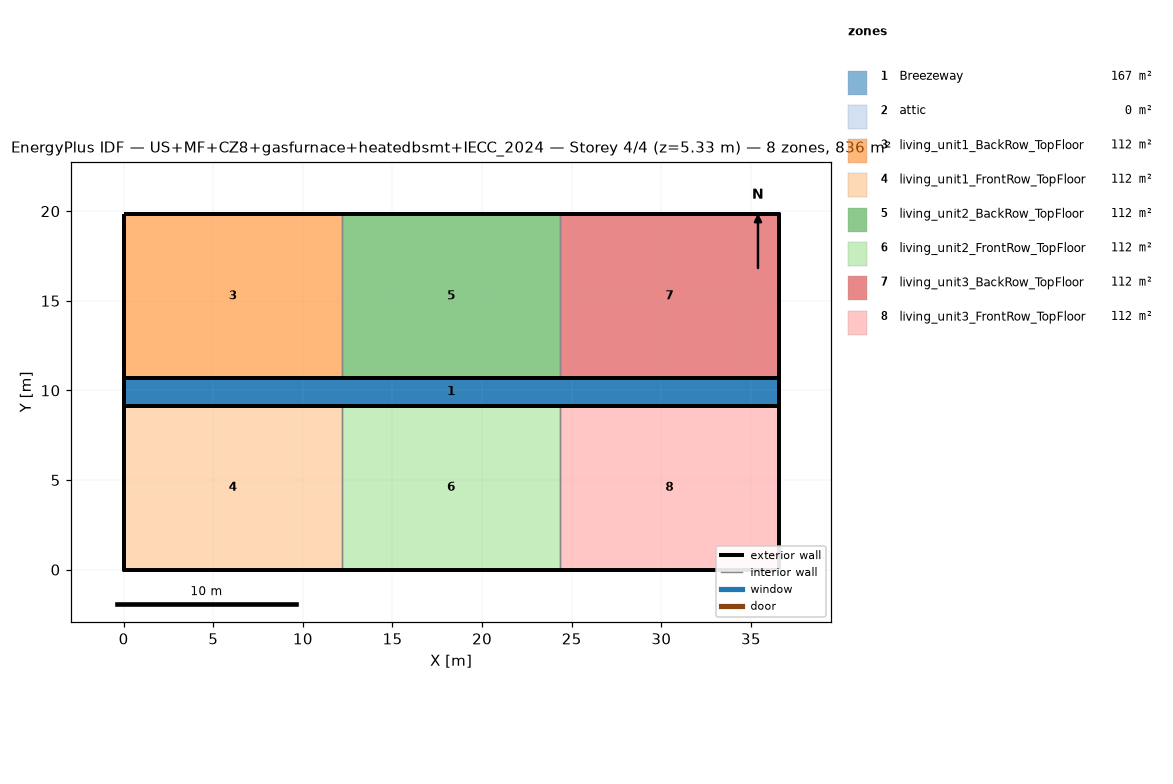
=== STOREY PLAN SPEC (per zone: floor XY polygon, exterior-wall plan segments, windows/doors) ===
zone 1: Breezeway  (167.0 m²)
  floor: (36.54, 9.16) (0.00, 9.16) (0.00, 10.68) (36.54, 10.68)
  floor: (36.54, 9.16) (0.00, 9.16) (0.00, 10.68) (36.54, 10.68)
  floor: (36.54, 9.16) (0.00, 9.16) (0.00, 10.68) (36.54, 10.68)
zone 2: attic  (0.0 m²)
  exterior wall: (36.54, 0.00) – (36.54, 19.84) – (36.54, 9.92)  [29.8 m]
  exterior wall: (0.00, 19.84) – (0.00, 0.00) – (0.00, 9.92)  [29.8 m]
zone 3: living_unit1_BackRow_TopFloor  (111.5 m²)
  floor: (12.18, 10.68) (0.00, 10.68) (0.00, 19.84) (12.18, 19.84)
  exterior wall: (12.18, 19.84) – (0.00, 19.84)  [12.2 m]
  exterior wall: (0.00, 19.84) – (0.00, 10.68)  [9.2 m]
  exterior wall: (0.00, 10.68) – (12.18, 10.68)  [12.2 m]
  interior walls: 1
zone 4: living_unit1_FrontRow_TopFloor  (111.5 m²)
  floor: (12.18, 0.00) (0.00, 0.00) (0.00, 9.16) (12.18, 9.16)
  exterior wall: (0.00, 0.00) – (12.18, 0.00)  [12.2 m]
  exterior wall: (0.00, 9.16) – (0.00, 0.00)  [9.2 m]
  exterior wall: (12.18, 9.16) – (0.00, 9.16)  [12.2 m]
  interior walls: 1
zone 5: living_unit2_BackRow_TopFloor  (111.5 m²)
  floor: (24.36, 10.68) (12.18, 10.68) (12.18, 19.84) (24.36, 19.84)
  exterior wall: (12.18, 10.68) – (24.36, 10.68)  [12.2 m]
  exterior wall: (24.36, 19.84) – (12.18, 19.84)  [12.2 m]
  interior walls: 2
zone 6: living_unit2_FrontRow_TopFloor  (111.5 m²)
  floor: (24.36, 0.00) (12.18, 0.00) (12.18, 9.16) (24.36, 9.16)
  exterior wall: (12.18, 0.00) – (24.36, 0.00)  [12.2 m]
  exterior wall: (24.36, 9.16) – (12.18, 9.16)  [12.2 m]
  interior walls: 2
zone 7: living_unit3_BackRow_TopFloor  (111.5 m²)
  floor: (36.54, 10.68) (24.36, 10.68) (24.36, 19.84) (36.54, 19.84)
  exterior wall: (36.54, 10.68) – (36.54, 19.84)  [9.2 m]
  exterior wall: (36.54, 19.84) – (24.36, 19.84)  [12.2 m]
  exterior wall: (24.36, 10.68) – (36.54, 10.68)  [12.2 m]
  interior walls: 1
zone 8: living_unit3_FrontRow_TopFloor  (111.5 m²)
  floor: (36.54, 0.00) (24.36, 0.00) (24.36, 9.16) (36.54, 9.16)
  exterior wall: (24.36, 0.00) – (36.54, 0.00)  [12.2 m]
  exterior wall: (36.54, 0.00) – (36.54, 9.16)  [9.2 m]
  exterior wall: (36.54, 9.16) – (24.36, 9.16)  [12.2 m]
  interior walls: 1

=== DERIVED (storey summary) ===
Building: US+MF+CZ8+gasfurnace+heatedbsmt+IECC_2024
Storey: 4 of 4  (floor level z = 5.33 m)
Storey gross floor area: 836.2 m²
Zones on this storey: 8
  - Breezeway: floor 167.0 m²
  - attic: floor 0.0 m²; exterior wall 59.5 m (81.9 m²); WWR 0.0%
  - living_unit1_BackRow_TopFloor: floor 111.5 m²; exterior wall 33.5 m (86.9 m²); WWR 0.0%
  - living_unit1_FrontRow_TopFloor: floor 111.5 m²; exterior wall 33.5 m (86.9 m²); WWR 0.0%
  - living_unit2_BackRow_TopFloor: floor 111.5 m²; exterior wall 24.4 m (63.1 m²); WWR 0.0%
  - living_unit2_FrontRow_TopFloor: floor 111.5 m²; exterior wall 24.4 m (63.1 m²); WWR 0.0%
  - living_unit3_BackRow_TopFloor: floor 111.5 m²; exterior wall 33.5 m (86.9 m²); WWR 0.0%
  - living_unit3_FrontRow_TopFloor: floor 111.5 m²; exterior wall 33.5 m (86.9 m²); WWR 0.0%
Zone adjacency (shared interzone walls):
  - living_unit1_BackRow_TopFloor ↔ living_unit2_BackRow_TopFloor
  - living_unit1_FrontRow_TopFloor ↔ living_unit2_FrontRow_TopFloor
  - living_unit2_BackRow_TopFloor ↔ living_unit3_BackRow_TopFloor
  - living_unit2_FrontRow_TopFloor ↔ living_unit3_FrontRow_TopFloor